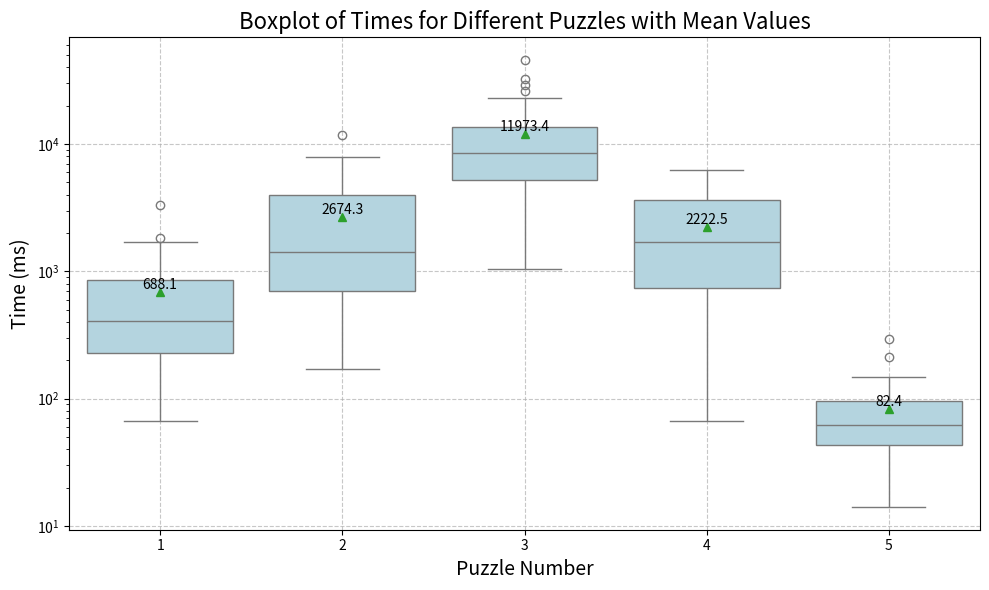

Write Python code to recreate this figure.
import pandas as pd
import matplotlib.pyplot as plt
import seaborn as sns


# Data
data = {
    1: [405,405,580,197,856,534,942,191,268,497,1169,739,88,147,301,1401,67,562,392,227,176,245,1688,1811,3314],
    2: [685,1313,1824,756,811,3473,5148,6096,1015,484,7842,1666,11695,1421,702,3013,1733,227,3956,172,622,709,5054,5796,644],
    3: [29047,5110,9245,11515,22853,1349,3168,45880,5219,5493,7231,9574,1431,2298,10571,6612,26290,7507,12356,14054,8443,7028,32522,1048,13492],
    4: [448,5790,2014,905,1377,393,2591,168,3915,391,6234,5170,1688,3075,1960,1015,3621,4139,67,739,3402,1190,947,550,3773],
    5: [296,44,43,214,26,54,128,99,45,62,78,145,95,68,43,17,60,84,149,91,34,14,75,60,35]
}

# Convert data to DataFrame suitable for Seaborn's boxplot
df = pd.DataFrame(data).melt(var_name='Puzzle Number', value_name='Time (ms)')

# Create the boxplot
plt.figure(figsize=(10, 6))
boxplot = sns.boxplot(x='Puzzle Number', y='Time (ms)', data=df, color='lightblue', showmeans=True)

# Add mean values above the boxes
means = df.groupby('Puzzle Number')['Time (ms)'].mean().round(1)
for i, mean in enumerate(means):
    plt.text(i, mean, f'{mean}', ha='center', va='bottom', color='black')

plt.title('Boxplot of Times for Different Puzzles with Mean Values', fontsize=16)
plt.xlabel('Puzzle Number', fontsize=14)
plt.yscale('log')
plt.ylabel('Time (ms)', fontsize=14)
plt.grid(True, linestyle='--', alpha=0.7)
plt.tight_layout()
plt.show()
